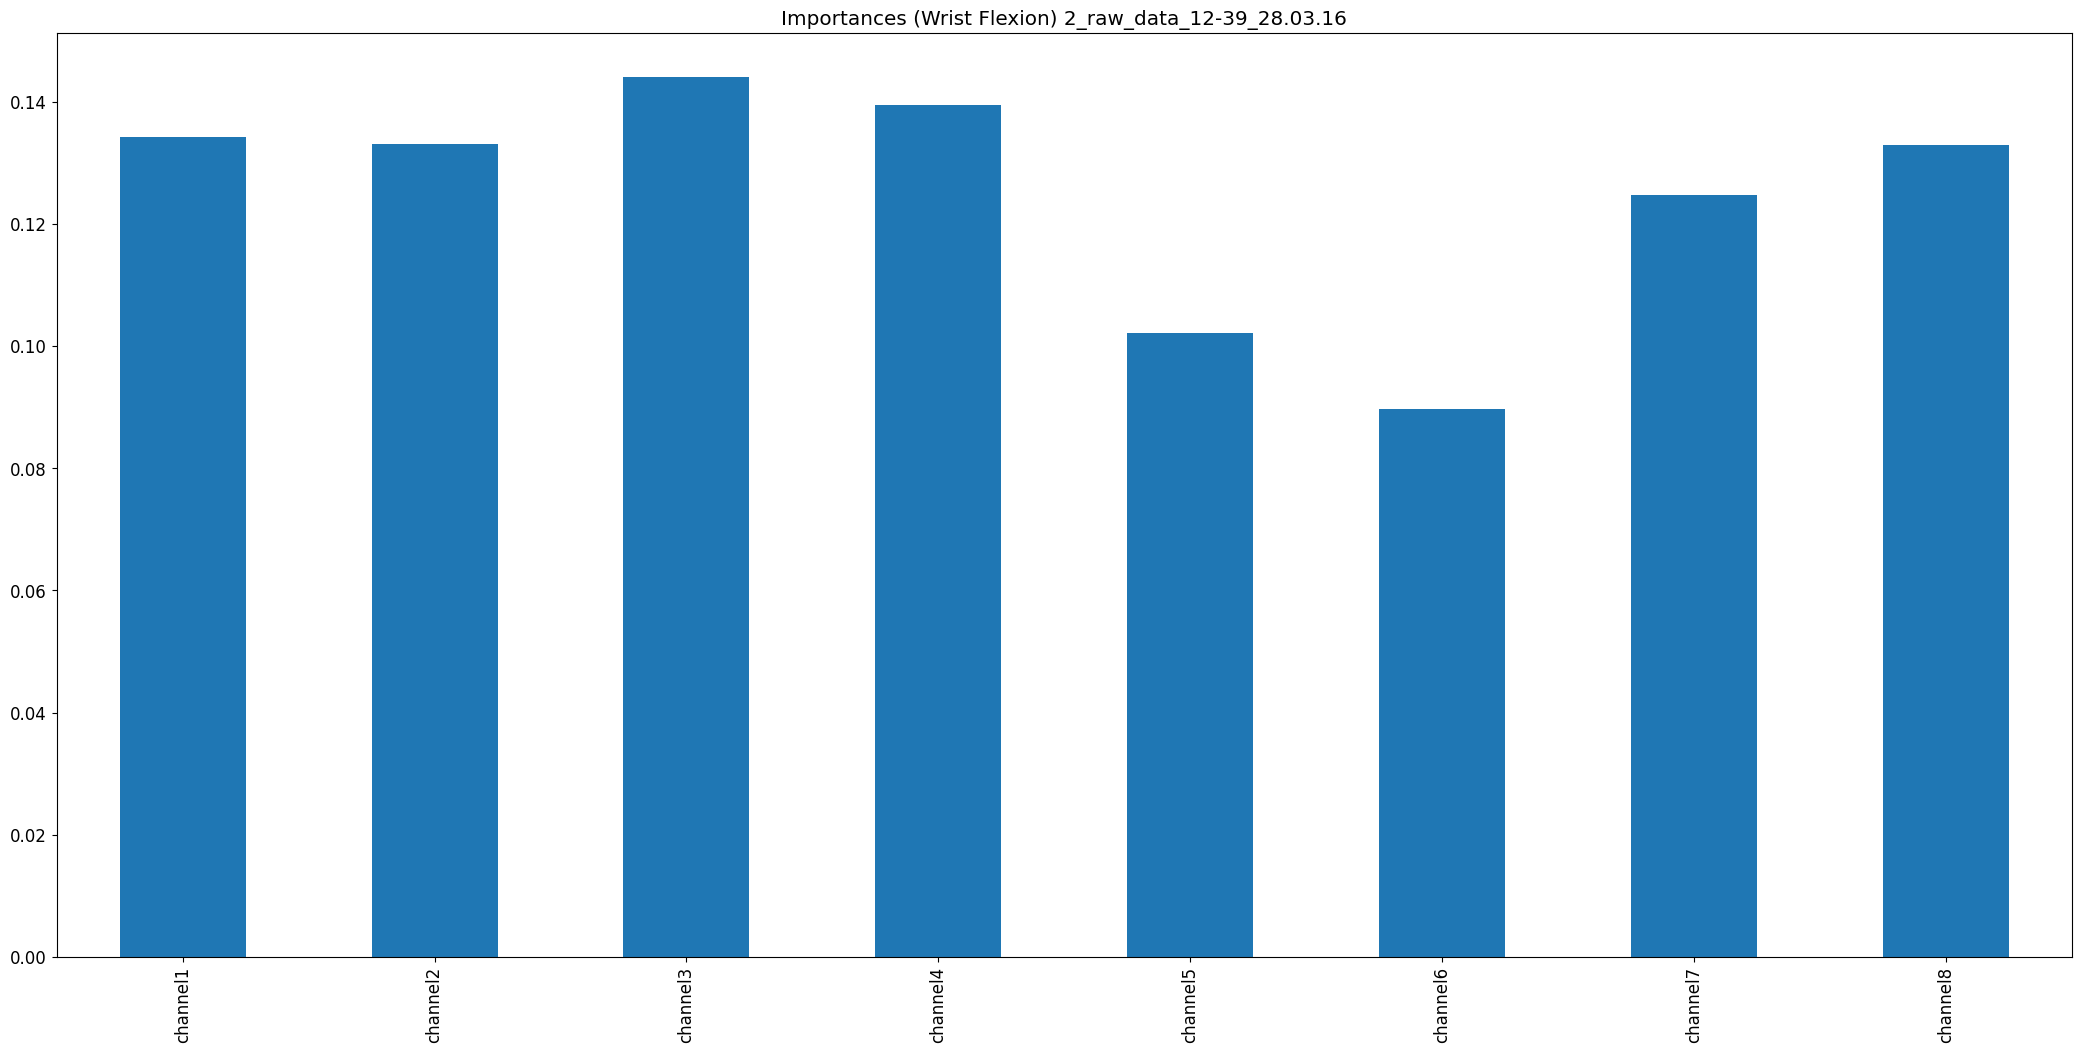

The data file committed next to this chart (first rows):
, 0
channel1, 0.1342
channel2, 0.133
channel3, 0.144
channel4, 0.1395
channel5, 0.1022
channel6, 0.08962
channel7, 0.1246
channel8, 0.1328
